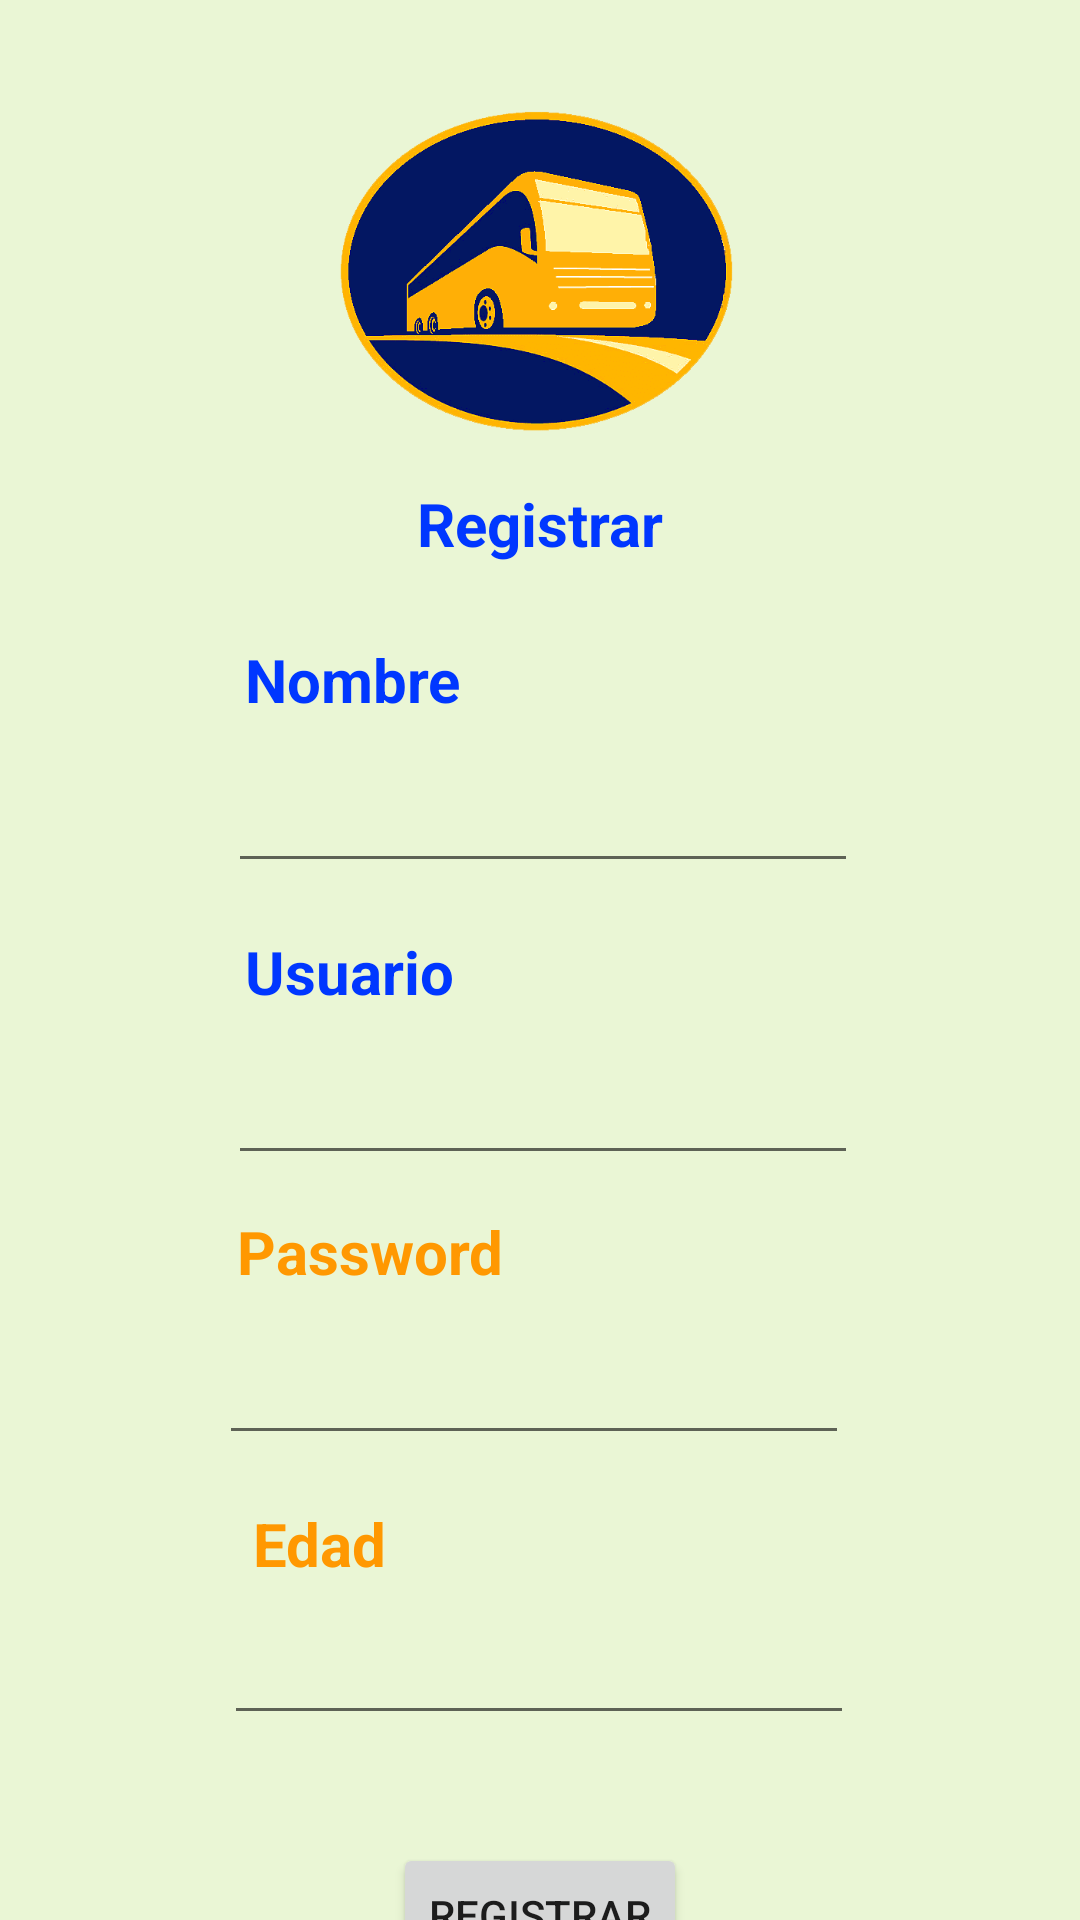

The Android layout XML behind this screen, and the referenced resources:
<!-- AndroidManifest.xml: application theme Theme.Proyecto_N2 -->
<!-- res/layout/activity_registrarse.xml -->
<?xml version="1.0" encoding="utf-8"?>
<androidx.constraintlayout.widget.ConstraintLayout xmlns:android="http://schemas.android.com/apk/res/android"
    xmlns:app="http://schemas.android.com/apk/res-auto"
    xmlns:tools="http://schemas.android.com/tools"
    android:layout_width="match_parent"
    android:layout_height="match_parent"
    android:background="#EAF6D5"
    tools:context=".Registrarse">

    <ImageView
        android:id="@+id/imageView2"
        android:layout_width="190dp"
        android:layout_height="109dp"
        android:layout_marginTop="36dp"
        app:layout_constraintEnd_toEndOf="parent"
        app:layout_constraintHorizontal_bias="0.497"
        app:layout_constraintStart_toStartOf="parent"
        app:layout_constraintTop_toTopOf="parent"
        app:srcCompat="@drawable/bus_2" />

    <TextView
        android:id="@+id/textView9"
        android:layout_width="wrap_content"
        android:layout_height="wrap_content"
        android:layout_marginTop="68dp"
        android:text="Nombre"
        android:textColor="#0037FF"
        android:textSize="20sp"
        android:textStyle="bold"
        app:layout_constraintEnd_toEndOf="parent"
        app:layout_constraintHorizontal_bias="0.284"
        app:layout_constraintStart_toStartOf="parent"
        app:layout_constraintTop_toBottomOf="@+id/imageView2" />

    <EditText
        android:id="@+id/txt_name"
        android:layout_width="wrap_content"
        android:layout_height="wrap_content"
        android:layout_marginTop="108dp"
        android:ems="10"
        android:inputType="textPersonName"
        app:layout_constraintEnd_toEndOf="parent"
        app:layout_constraintHorizontal_bias="0.507"
        app:layout_constraintStart_toStartOf="parent"
        app:layout_constraintTop_toBottomOf="@+id/imageView2" />

    <EditText
        android:id="@+id/txt_user"
        android:layout_width="wrap_content"
        android:layout_height="wrap_content"
        android:layout_marginTop="56dp"
        android:ems="10"
        android:inputType="textPersonName"
        app:layout_constraintEnd_toEndOf="parent"
        app:layout_constraintHorizontal_bias="0.507"
        app:layout_constraintStart_toStartOf="parent"
        app:layout_constraintTop_toBottomOf="@+id/txt_name" />

    <TextView
        android:id="@+id/textView12"
        android:layout_width="wrap_content"
        android:layout_height="wrap_content"
        android:layout_marginTop="16dp"
        android:text="Edad"
        android:textColor="#FF9801"
        android:textSize="20sp"
        android:textStyle="bold"
        app:layout_constraintEnd_toEndOf="parent"
        app:layout_constraintHorizontal_bias="0.267"
        app:layout_constraintStart_toStartOf="parent"
        app:layout_constraintTop_toBottomOf="@+id/txt_pas" />

    <TextView
        android:id="@+id/textView10"
        android:layout_width="wrap_content"
        android:layout_height="wrap_content"
        android:layout_marginTop="16dp"
        android:text="Usuario"
        android:textColor="#0037FF"
        android:textSize="20sp"
        android:textStyle="bold"
        app:layout_constraintEnd_toEndOf="parent"
        app:layout_constraintHorizontal_bias="0.281"
        app:layout_constraintStart_toStartOf="parent"
        app:layout_constraintTop_toBottomOf="@+id/txt_name" />

    <EditText
        android:id="@+id/txt_pas"
        android:layout_width="wrap_content"
        android:layout_height="wrap_content"
        android:layout_marginTop="52dp"
        android:ems="10"
        android:inputType="textPassword"
        app:layout_constraintEnd_toEndOf="parent"
        app:layout_constraintHorizontal_bias="0.487"
        app:layout_constraintStart_toStartOf="parent"
        app:layout_constraintTop_toBottomOf="@+id/txt_user" />

    <EditText
        android:id="@+id/txt_edad"
        android:layout_width="wrap_content"
        android:layout_height="wrap_content"
        android:layout_marginTop="52dp"
        android:ems="10"
        android:inputType="number"
        app:layout_constraintEnd_toEndOf="parent"
        app:layout_constraintHorizontal_bias="0.497"
        app:layout_constraintStart_toStartOf="parent"
        app:layout_constraintTop_toBottomOf="@+id/txt_pas" />

    <TextView
        android:id="@+id/textView11"
        android:layout_width="wrap_content"
        android:layout_height="wrap_content"
        android:layout_marginTop="12dp"
        android:text="Password"
        android:textColor="#FF9801"
        android:textSize="20sp"
        android:textStyle="bold"
        app:layout_constraintEnd_toEndOf="parent"
        app:layout_constraintHorizontal_bias="0.291"
        app:layout_constraintStart_toStartOf="parent"
        app:layout_constraintTop_toBottomOf="@+id/txt_user" />

    <Button
        android:id="@+id/bt_registrar"
        android:layout_width="wrap_content"
        android:layout_height="wrap_content"
        android:layout_marginTop="36dp"
        android:text="Registrar"
        app:layout_constraintEnd_toEndOf="parent"
        app:layout_constraintStart_toStartOf="parent"
        app:layout_constraintTop_toBottomOf="@+id/txt_edad" />

    <TextView
        android:id="@+id/textView21"
        android:layout_width="wrap_content"
        android:layout_height="wrap_content"
        android:layout_marginTop="16dp"
        android:text="Registrar"
        android:textColor="#0037FF"
        android:textSize="20sp"
        android:textStyle="bold"
        app:layout_constraintEnd_toEndOf="parent"
        app:layout_constraintStart_toStartOf="parent"
        app:layout_constraintTop_toBottomOf="@+id/imageView2" />

</androidx.constraintlayout.widget.ConstraintLayout>
<!-- resources referenced by this layout -->
<resources>
  <!-- drawable bus_2: png bitmap (drawable, 27647 bytes) -->
  <style name="Theme.Proyecto_N2" parent="Theme.MaterialComponents.DayNight.DarkActionBar">
          
          <item name="colorPrimary">@color/purple_500</item>
          <item name="colorPrimaryVariant">@color/purple_700</item>
          <item name="colorOnPrimary">@color/white</item>
          
          <item name="colorSecondary">@color/teal_200</item>
          <item name="colorSecondaryVariant">@color/teal_700</item>
          <item name="colorOnSecondary">@color/black</item>
          
          <item name="android:statusBarColor" tools:targetApi="l">?attr/colorPrimaryVariant</item>
          
      </style>
  <!-- not gathered from this repository: default colours our renderer supplied (Android Studio template values) -->
  <color name="purple_500">#FF6200EE</color>
  <color name="purple_700">#FF3700B3</color>
  <color name="teal_200">#FF03DAC5</color>
  <color name="teal_700">#FF018786</color>
  <color name="black">#FF000000</color>
  <color name="white">#FFFFFFFF</color>
</resources>
